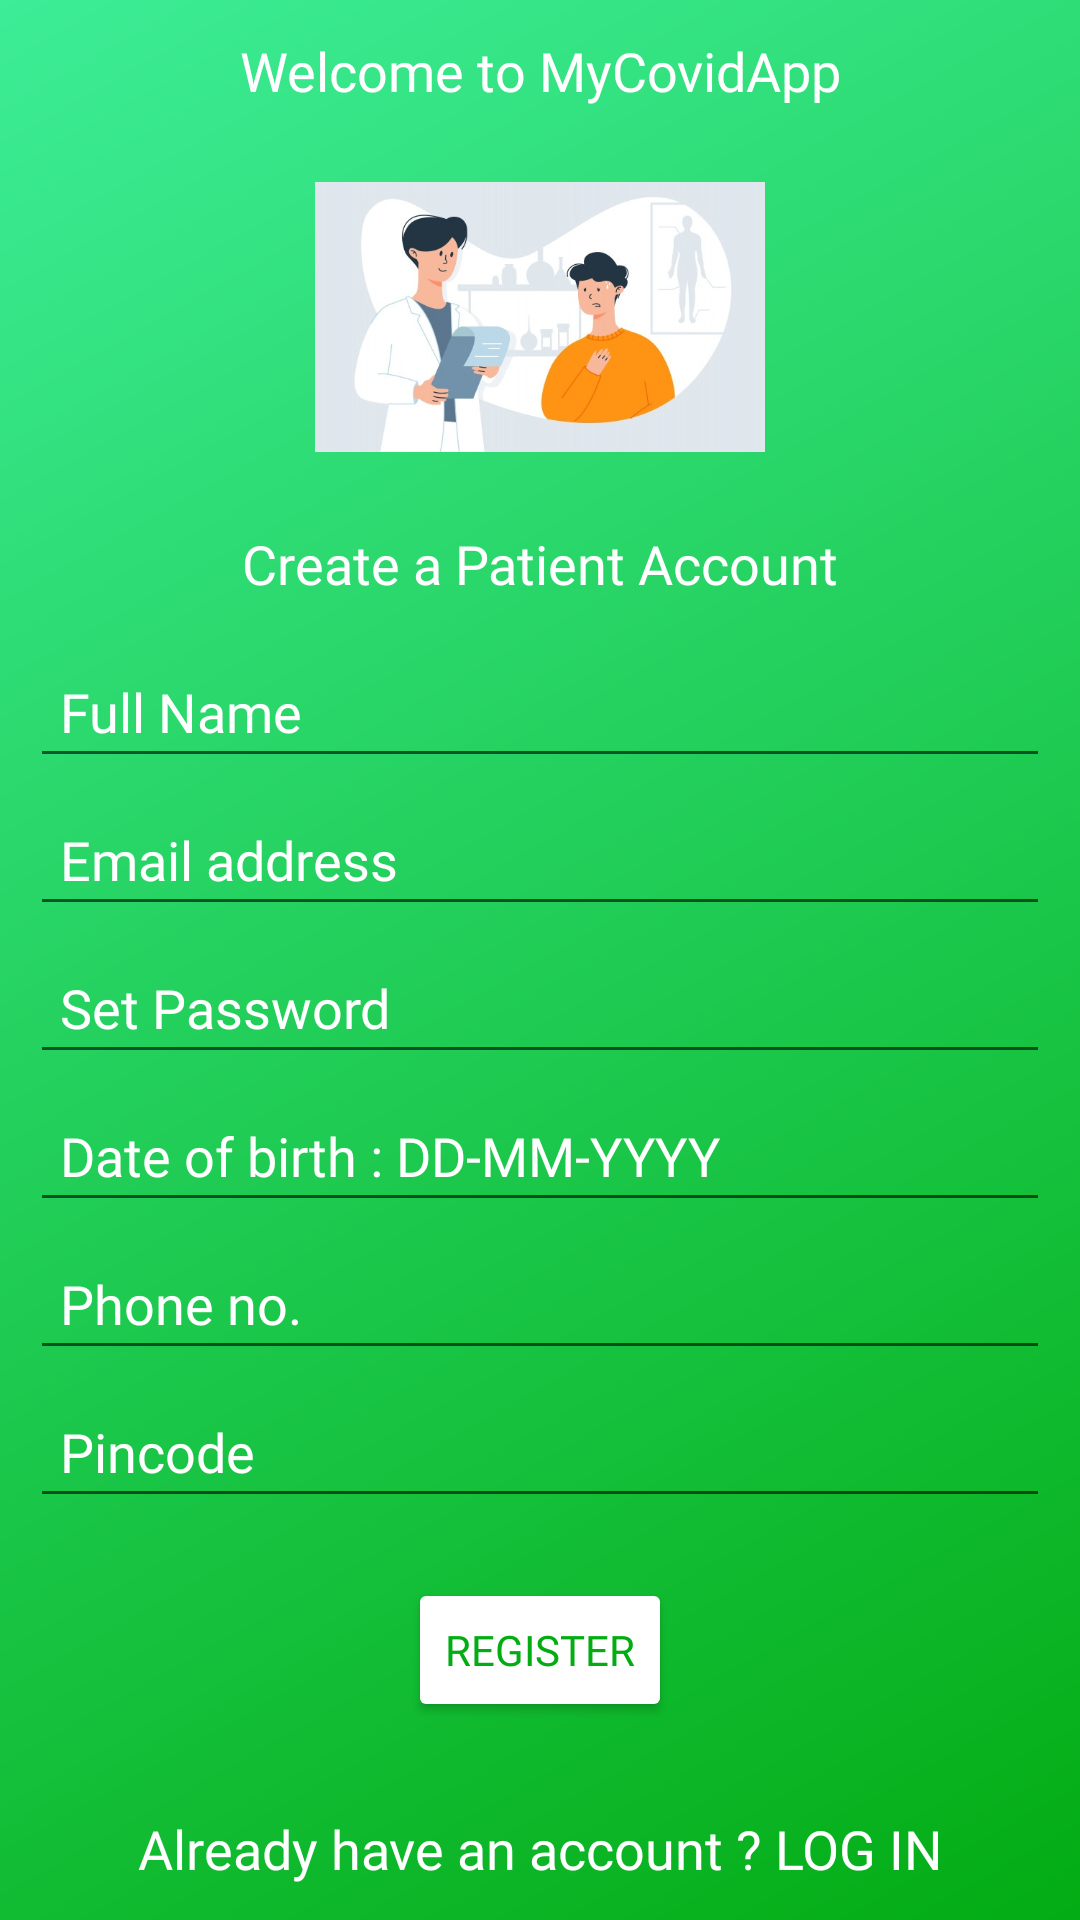

This screen was rendered from an Android layout file. Write that file and the resources it references.
<!-- AndroidManifest.xml: application theme Theme.MyCovidApp -->
<!-- res/layout/activity_sign_up.xml -->
<?xml version="1.0" encoding="utf-8"?>
<LinearLayout xmlns:android="http://schemas.android.com/apk/res/android"
    xmlns:app="http://schemas.android.com/apk/res-auto"
    xmlns:tools="http://schemas.android.com/tools"
    android:layout_width="match_parent"
    android:layout_height="match_parent"
    android:background="@drawable/gradient_background_1"
    android:gravity="center"
    android:orientation="vertical"
    tools:context=".SignUpActivity">

    <ScrollView
        android:layout_width="match_parent"
        android:layout_height="wrap_content">

        <LinearLayout
            android:layout_width="match_parent"
            android:layout_height="match_parent"
            android:gravity="center"
            android:orientation="vertical">


            <TextView
                android:id="@+id/textView7"
                android:layout_width="match_parent"
                android:layout_height="wrap_content"
                android:layout_marginStart="10dp"
                android:layout_marginLeft="10dp"
                android:layout_marginEnd="10dp"
                android:layout_marginRight="10dp"
                android:fontFamily="@font/abeezee"
                android:gravity="center"
                android:text="Welcome to MyCovidApp"
                android:textColor="#FFFFFF"
                android:textSize="18sp" />

            <ImageView

                android:id="@+id/imageView"
                android:layout_width="150dp"
                android:layout_height="140dp"
                app:srcCompat="@drawable/patient" />

            <TextView
                android:id="@+id/textView8"
                android:layout_width="match_parent"
                android:layout_height="wrap_content"
                android:layout_marginStart="10dp"
                android:layout_marginLeft="10dp"
                android:layout_marginEnd="10dp"
                android:layout_marginRight="10dp"
                android:layout_marginBottom="10dp"
                android:fontFamily="@font/abeezee"
                android:gravity="center|top"
                android:text="Create a Patient Account"
                android:textColor="#FFFFFF"
                android:textSize="18sp" />

            <EditText
                android:id="@+id/etUserName"
                android:layout_width="match_parent"
                android:layout_height="wrap_content"
                android:layout_marginStart="10dp"
                android:layout_marginLeft="10dp"
                android:layout_marginTop="5dp"
                android:layout_marginEnd="10dp"
                android:layout_marginRight="10dp"
                android:ems="10"
                android:fontFamily="@font/abeezee"
                android:hint="Full Name"
                android:inputType="textPersonName"
                android:padding="10dp"
                android:shadowColor="#FFFFFF"
                android:textColor="#FFFEFE"
                android:textColorHint="#FFFFFF" />

            <EditText
                android:id="@+id/etEmail"
                android:layout_width="match_parent"
                android:layout_height="wrap_content"
                android:layout_marginStart="10dp"
                android:layout_marginLeft="10dp"
                android:layout_marginTop="5dp"
                android:layout_marginEnd="10dp"
                android:layout_marginRight="10dp"
                android:ems="10"
                android:fontFamily="@font/abeezee"
                android:hint="Email address"
                android:inputType="textEmailAddress"
                android:padding="10dp"
                android:textColor="#FFFEFE"
                android:textColorHint="#FFFFFF" />

            <EditText
                android:id="@+id/etPass"
                android:layout_width="match_parent"
                android:layout_height="wrap_content"
                android:layout_marginStart="10dp"
                android:layout_marginLeft="10dp"
                android:layout_marginTop="5dp"
                android:layout_marginEnd="10dp"
                android:layout_marginRight="10dp"
                android:ems="10"
                android:fontFamily="@font/abeezee"
                android:hint="Set Password"
                android:inputType="textPassword"
                android:padding="10dp"
                android:textColor="#FFFEFE"
                android:textColorHint="#FFFFFF" />

            <EditText
                android:id="@+id/etDOB"
                android:layout_width="match_parent"
                android:layout_height="wrap_content"
                android:layout_marginStart="10dp"
                android:layout_marginLeft="10dp"
                android:layout_marginTop="5dp"
                android:layout_marginEnd="10dp"
                android:layout_marginRight="10dp"
                android:ems="10"
                android:fontFamily="@font/abeezee"
                android:hint="Date of birth : DD-MM-YYYY"
                android:inputType="date"
                android:padding="10dp"
                android:textColor="#FFFEFE"
                android:textColorHint="#FFFFFF" />

            <EditText
                android:id="@+id/etPhone"
                android:layout_width="match_parent"
                android:layout_height="wrap_content"
                android:layout_marginStart="10dp"
                android:layout_marginLeft="10dp"
                android:layout_marginTop="5dp"
                android:layout_marginEnd="10dp"
                android:layout_marginRight="10dp"
                android:ems="10"
                android:fontFamily="@font/abeezee"
                android:hint="Phone no."
                android:inputType="phone"
                android:padding="10dp"
                android:textColor="#FFFEFE"
                android:textColorHint="#FFFFFF" />

            <EditText
                android:id="@+id/etPincode"
                android:layout_width="match_parent"
                android:layout_height="wrap_content"
                android:layout_marginStart="10dp"
                android:layout_marginLeft="10dp"
                android:layout_marginTop="5dp"
                android:layout_marginEnd="10dp"
                android:layout_marginRight="10dp"
                android:ems="10"
                android:fontFamily="@font/abeezee"
                android:hint="Pincode"
                android:inputType="number"
                android:padding="10dp"
                android:textColor="#FFFEFE"
                android:textColorHint="#FFFFFF" />

            <Button
                android:id="@+id/btnRegisterPatient"
                android:layout_width="wrap_content"
                android:layout_height="wrap_content"
                android:layout_marginStart="10dp"
                android:layout_marginLeft="10dp"
                android:layout_marginTop="20dp"
                android:layout_marginEnd="10dp"
                android:layout_marginRight="10dp"
                android:drawableLeft="@drawable/edit"
                android:fontFamily="@font/abeezee"
                android:text="register"
                android:textColor="#03ac13"
                app:backgroundTint="@color/white" />

            <TextView
                android:id="@+id/etExistingUser"
                android:layout_width="match_parent"
                android:layout_height="wrap_content"
                android:layout_marginTop="30dp"
                android:fontFamily="@font/abeezee"
                android:gravity="center|top"
                android:text="Already have an account ? LOG IN"
                android:textColor="#FFFFFF"
                android:textSize="18sp" />

        </LinearLayout>
    </ScrollView>
</LinearLayout>
<!-- resources referenced by this layout -->
<resources>
  <color name="white">#FFFFFFFF</color>
  <!-- drawable gradient_background_1 (drawable) -->
  <?xml version = "1.0" encoding = "utf-8" ?>
  <shape
      android:shape = "rectangle"
      xmlns:android = "http://schemas.android.com/apk/res/android" >
  
      <gradient
          android:startColor="#03ac13"
          android:endColor="#3ded97"
          android:angle="135"
          android:type = "linear" />
  </shape>
  <!-- drawable patient: jpg bitmap (drawable, 33936 bytes) -->
  <style name="Theme.MyCovidApp" parent="Theme.MaterialComponents.DayNight.DarkActionBar">
          
          <item name="colorPrimary">#4169e1</item>
          <item name="colorPrimaryVariant">#2e4a9e</item>
          <item name="colorOnPrimary">@color/white</item>
          
          <item name="colorSecondary">@color/teal_200</item>
          <item name="colorSecondaryVariant">@color/teal_700</item>
          <item name="colorOnSecondary">@color/black</item>
          
          <item name="android:statusBarColor" tools:targetApi="l">?attr/colorPrimaryVariant</item>
          
      </style>
  <color name="teal_200">#FF03DAC5</color>
  <color name="teal_700">#FF018786</color>
  <color name="black">#FF000000</color>
</resources>
